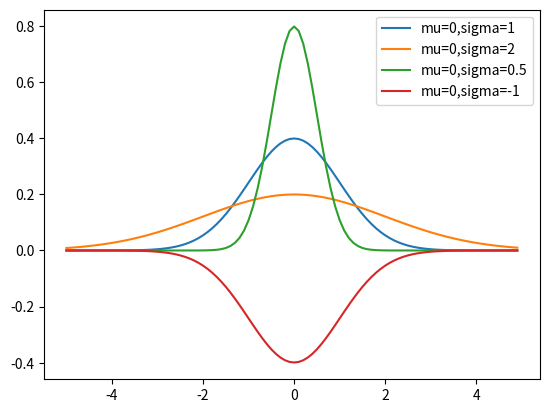

Reproduce this figure in Python.
from matplotlib import pyplot as plt
import math

def normal_pdf(x, mu=0, sigma=1):
    normal_dist = 1/(sigma*math.sqrt(2*math.pi))*math.exp(-(x-mu)**2/(2*sigma**2))
    return normal_dist

xs = [x / 10.0 for x in range(-50, 50)]
plt.plot(xs, [normal_pdf(x, sigma=1) for x in xs], '-', label='mu=0,sigma=1')
plt.plot(xs, [normal_pdf(x, sigma=2) for x in xs], '-', label='mu=0,sigma=2')
plt.plot(xs, [normal_pdf(x, sigma=0.5) for x in xs], '-', label='mu=0,sigma=0.5')
plt.plot(xs, [normal_pdf(x, sigma=-1) for x in xs], '-', label='mu=0,sigma=-1')
plt.legend()
plt.show()